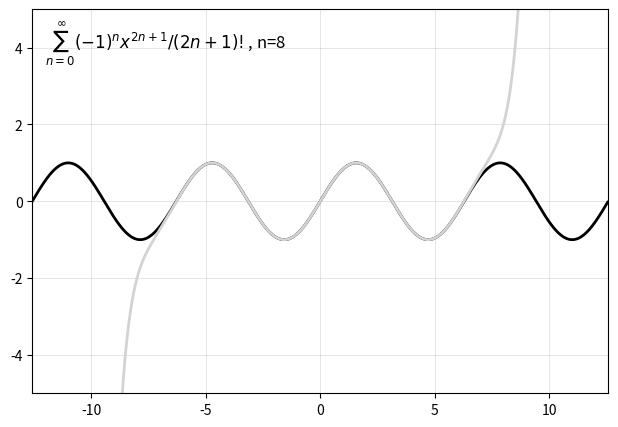
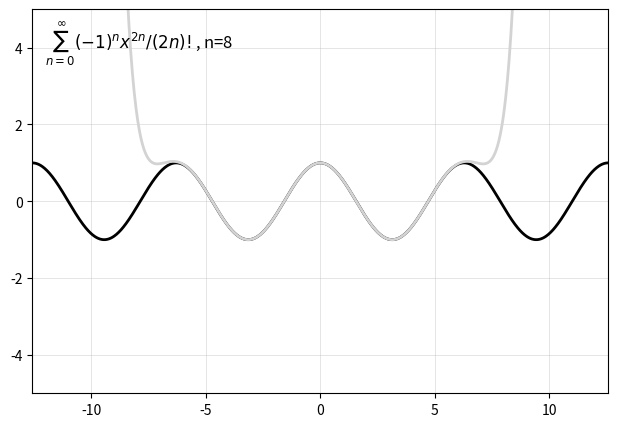

Source code (Python) for these figures, in order:
import math as m
import numpy as np
import matplotlib.pyplot as plt
import scipy.special as sp

def Plot(n, X, ORG, APPR, FOMU):
    plt.figure()
    plt.axes([0.02,0.13,0.9,0.8])
    plt.xlim(-4*np.pi,4*np.pi)
    plt.ylim(-5,5)
    ax = plt.gca()
    ax.grid(color='#b7b7b7', linestyle='-', linewidth=0.5, alpha=0.5)
    ax.text(-12,4,FOMU + ', n='+str(n),fontsize=12,color='#000000')
    plt.plot(X, ORG, '-', color='black', lw=2)
    plt.plot(X, APPR, '-', color='#d3d3d3', lw=2)

def Series(n):
    i=0
    APPR_SIN = 0
    APPR_COS = 0
    # FOMULA
    FOMU_SIN = '$\sum_{n=0}^\infty {(-1)^n}x^{2n+1}/{(2n+1)!}$'
    FOMU_COS = '$\sum_{n=0}^\infty {(-1)^n}x^{2n}/{(2n)!}$'
    X = np.arange(-4*np.pi,4*np.pi, 8*np.pi/1000)
    SIN = np.sin(X)
    COS = np.cos(X)
        
    while (i<=n):
        APPR_SIN = APPR_SIN + (-1)**(i)*((X)**(2*i+1))/m.factorial(2*i+1)
        APPR_COS = APPR_COS + (-1)**(i)*((X)**(2*i))/m.factorial(2*i)
        i+=1
    # SIN
    Plot(n,X,SIN,APPR_SIN, FOMU_SIN)
    # COS
    Plot(n,X,COS,APPR_COS, FOMU_COS)
    
Series(8)